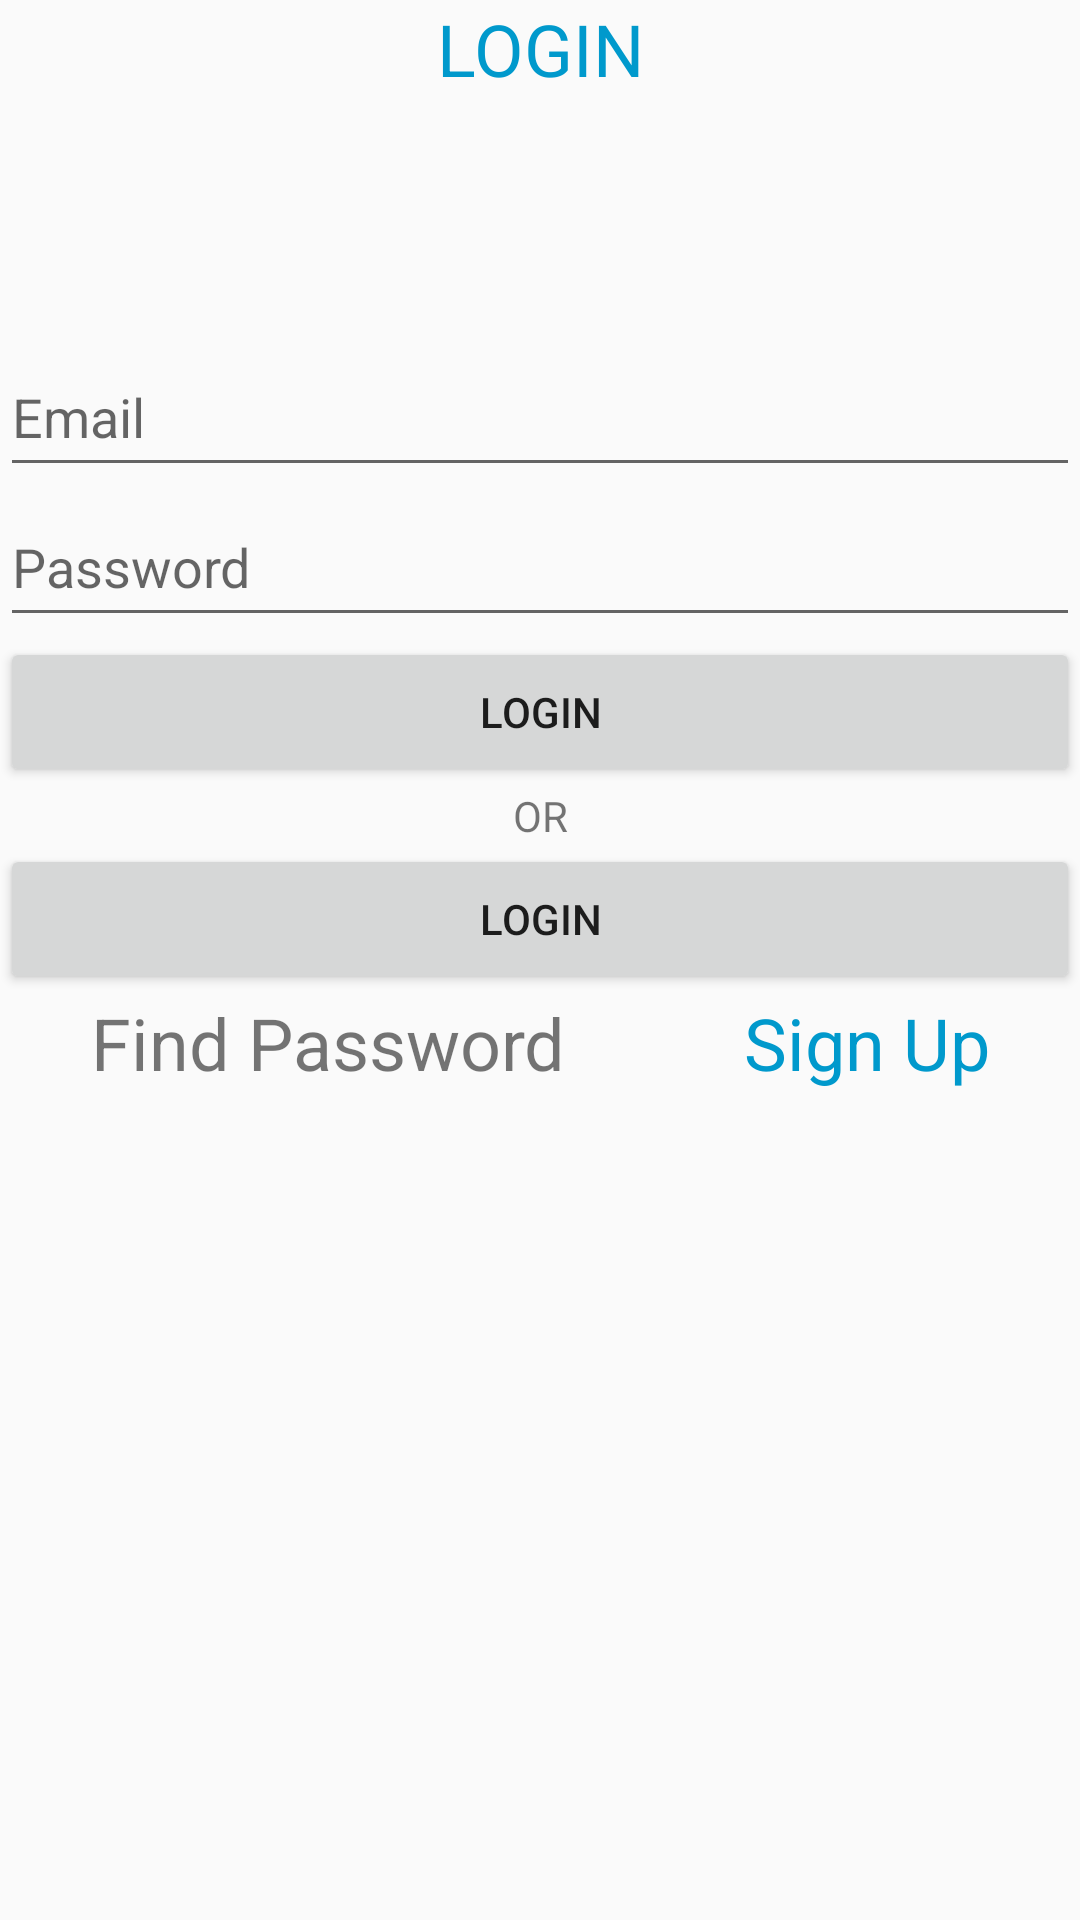

Here is an Android app screen rendered from its layout file. Give the layout XML and the strings, colors and styles it references.
<!-- AndroidManifest.xml: application theme Theme.PracticeSenti -->
<!-- res/layout/activity_main.xml -->
<?xml version="1.0" encoding="utf-8"?>
<LinearLayout xmlns:android="http://schemas.android.com/apk/res/android"
    xmlns:app="http://schemas.android.com/apk/res-auto"
    xmlns:tools="http://schemas.android.com/tools"
    android:layout_width="match_parent"
    android:layout_height="match_parent"
    android:orientation="vertical"
    tools:context=".MainActivity">

    <TextView
        android:layout_width="match_parent"
        android:layout_height="wrap_content"
        android:layout_gravity="center"
        android:gravity="center"
        android:textColor="@android:color/holo_blue_dark"
        android:textSize="24sp"
        android:text="LOGIN"/>

    <ImageView
        android:layout_width="match_parent"
        android:layout_height="80dp"
        android:background="@null"
        android:src="@drawable/icon_present"/>

    <EditText
        android:layout_width="match_parent"
        android:hint="Email"
        android:layout_height="50dp"/>

    <EditText
        android:layout_width="match_parent"
        android:hint="Password"
        android:layout_height="50dp"/>

    <Button
        android:layout_width="match_parent"
        android:layout_height="50dp"
        android:text="Login"/>

    <TextView
        android:layout_width="match_parent"
        android:layout_height="wrap_content"
        android:layout_gravity="center"
        android:gravity="center"
        android:text="OR"/>

    <Button
        android:layout_width="match_parent"
        android:layout_height="50dp"
        android:text="Login"/>

    <LinearLayout
        android:layout_width="match_parent"
        android:layout_height="wrap_content"
        android:orientation="horizontal"
        android:weightSum="10">

        <TextView
            android:layout_width="wrap_content"
            android:layout_height="wrap_content"
            android:layout_gravity="center"
            android:gravity="center"
            android:layout_weight="5"
            android:textSize="24sp"
            android:text="Find Password"/>

        <TextView
            android:layout_width="wrap_content"
            android:layout_height="wrap_content"
            android:layout_gravity="center"
            android:gravity="center"
            android:layout_weight="5"
            android:textColor="@android:color/holo_blue_dark"
            android:textSize="24sp"
            android:text="Sign Up"/>

    </LinearLayout>

</LinearLayout>
<!-- resources referenced by this layout -->
<resources>
  <style name="Theme.PracticeSenti" parent="Theme.AppCompat.Light">
          
          <item name="colorPrimary">@color/purple_500</item>
          <item name="colorPrimaryVariant">@color/purple_700</item>
          <item name="colorOnPrimary">@color/white</item>
          
          <item name="colorSecondary">@color/teal_200</item>
          <item name="colorSecondaryVariant">@color/teal_700</item>
          <item name="colorOnSecondary">@color/black</item>
          
          <item name="android:statusBarColor" tools:targetApi="l">?attr/colorPrimaryVariant</item>
          
      </style>
  <color name="purple_500">#FF6200EE</color>
  <color name="purple_700">#FF3700B3</color>
  <color name="white">#FFFFFFFF</color>
  <color name="teal_200">#FF03DAC5</color>
  <color name="teal_700">#FF018786</color>
  <color name="black">#FF000000</color>
</resources>
